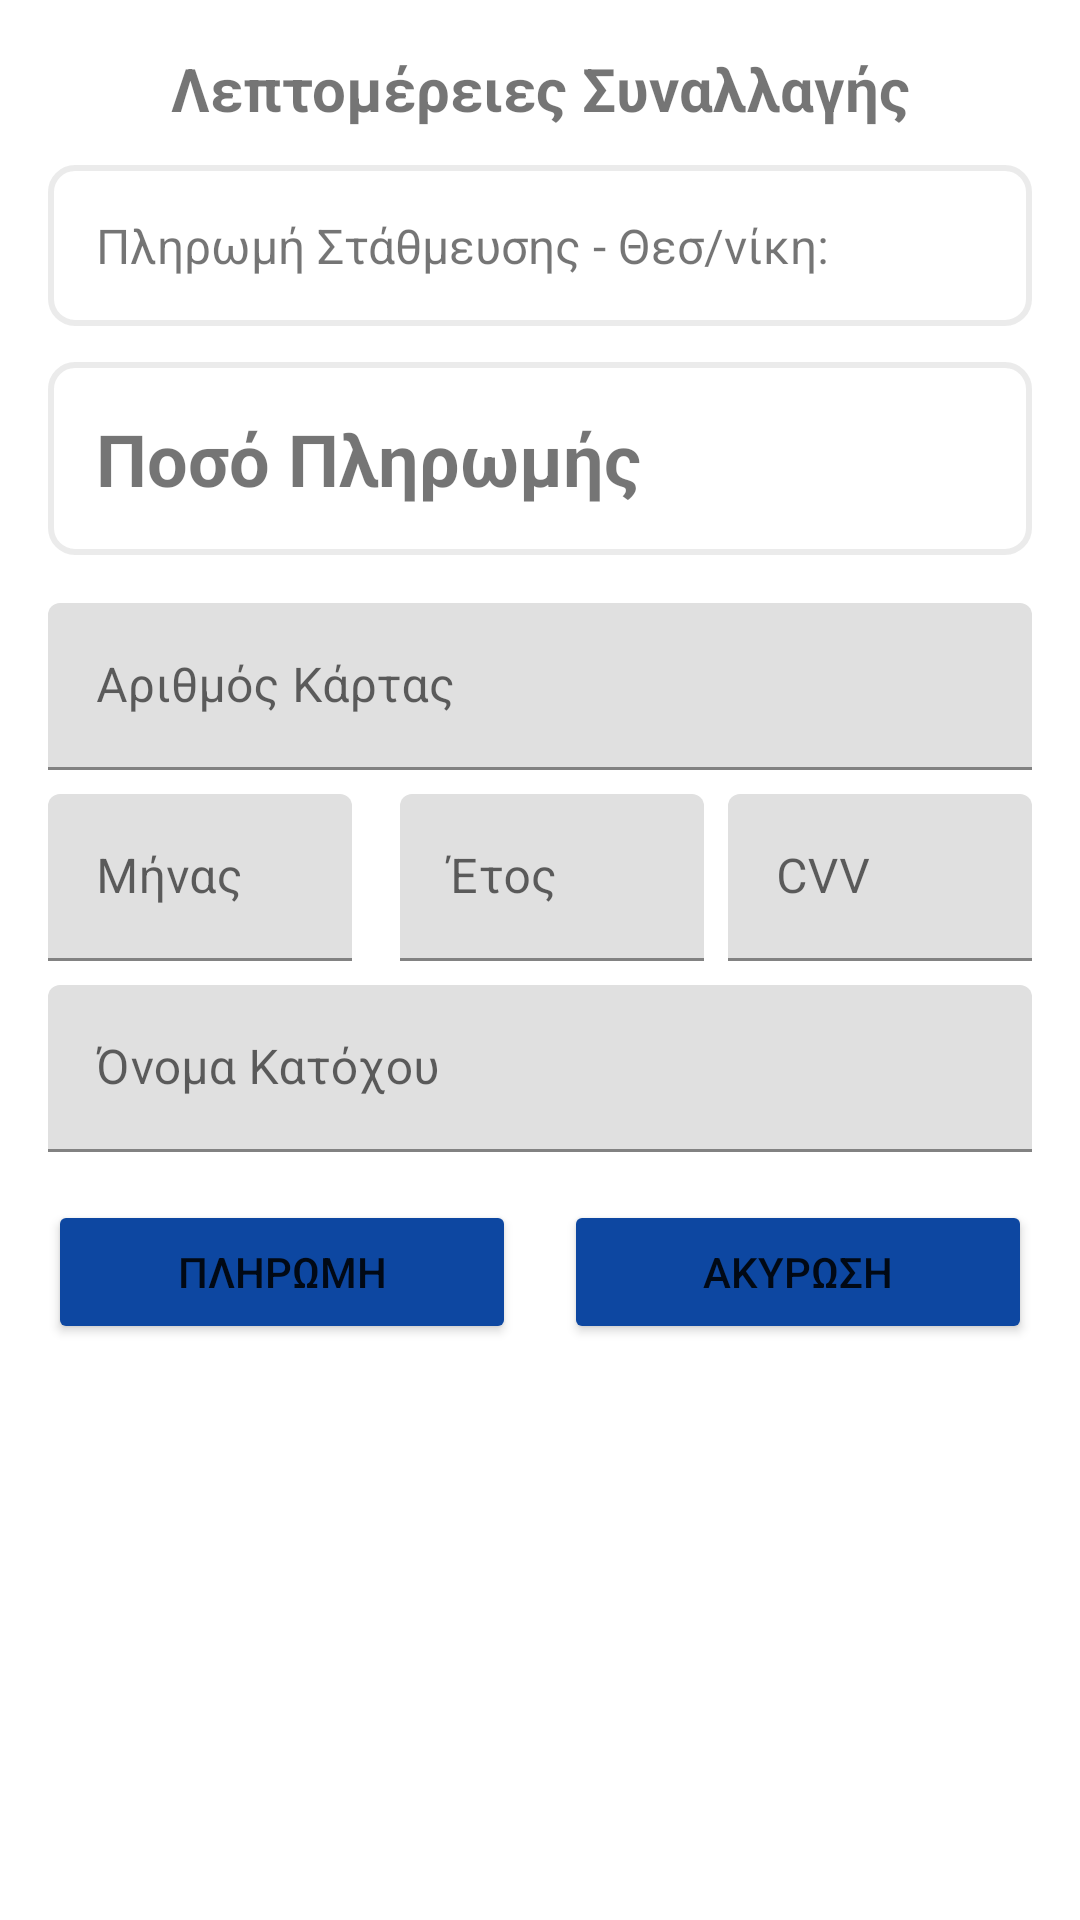

Write the Android layout XML for this screen, with the resource values it uses.
<!-- AndroidManifest.xml: application theme Theme.ErgasiaAndroid -->
<!-- res/layout/fragment_payment.xml -->
<?xml version="1.0" encoding="utf-8"?>
<ScrollView
    xmlns:android="http://schemas.android.com/apk/res/android"
    xmlns:app="http://schemas.android.com/apk/res-auto"
    xmlns:tools="http://schemas.android.com/tools"
    android:layout_width="match_parent"
    android:layout_height="match_parent"
    android:fillViewport="true"
    android:background="@android:color/white"
    tools:context=".Fragments.PaymentFragment">

    <androidx.constraintlayout.widget.ConstraintLayout
        android:layout_width="match_parent"
        android:layout_height="wrap_content"
        android:padding="16dp">




        
        <TextView
            android:id="@+id/paymentTitle"
            android:layout_width="0dp"
            android:layout_height="wrap_content"
            android:text="@string/payment_title"
            android:textSize="20sp"
            android:textStyle="bold"
            android:textAlignment="center"
            app:layout_constraintTop_toTopOf="parent"
            app:layout_constraintStart_toStartOf="parent"
            app:layout_constraintEnd_toEndOf="parent" />

        
        <TextView
            android:id="@+id/parkingInfo"
            android:layout_width="0dp"
            android:layout_height="wrap_content"
            android:text="Πληρωμή Στάθμευσης - Θεσ/νίκη:"
            android:textSize="16sp"
            android:padding="16dp"
            android:background="@drawable/border"
            android:layout_marginTop="12dp"
            app:layout_constraintTop_toBottomOf="@id/paymentTitle"
            app:layout_constraintStart_toStartOf="parent"
            app:layout_constraintEnd_toEndOf="parent" />




        
        <TextView
            android:id="@+id/paymentAmount"
            android:layout_width="0dp"
            android:layout_height="wrap_content"
            android:text="@string/amount"
            android:textSize="24sp"
            android:textStyle="bold"
            app:layout_constraintTop_toBottomOf="@id/parkingInfo"
            app:layout_constraintStart_toStartOf="parent"
            app:layout_constraintEnd_toEndOf="parent"
            android:layout_marginTop="12dp"
            android:padding="16dp"
            android:background="@drawable/border"/>

        
        <com.google.android.material.textfield.TextInputLayout
            android:id="@+id/cardNumberLayout"
            android:layout_width="0dp"
            android:layout_height="wrap_content"
            android:hint="@string/card_number"
            app:layout_constraintTop_toBottomOf="@id/paymentAmount"
            app:layout_constraintStart_toStartOf="parent"
            app:layout_constraintEnd_toEndOf="parent"
            android:layout_marginTop="16dp">

            <com.google.android.material.textfield.TextInputEditText
                android:id="@+id/cardNumber"
                android:layout_width="match_parent"
                android:layout_height="wrap_content"
                android:inputType="number" />
        </com.google.android.material.textfield.TextInputLayout>

        
        <com.google.android.material.textfield.TextInputLayout
            android:id="@+id/expiryMonthLayout"
            android:layout_width="0dp"
            android:layout_height="wrap_content"
            android:hint="@string/expiry_month"
            android:layout_marginTop="8dp"
            app:layout_constraintTop_toBottomOf="@id/cardNumberLayout"
            app:layout_constraintStart_toStartOf="parent"
            app:layout_constraintEnd_toStartOf="@id/expiryYearLayout"
            android:layout_marginEnd="8dp">

            <com.google.android.material.textfield.TextInputEditText
                android:id="@+id/expiryMonth"
                android:layout_width="match_parent"
                android:layout_height="wrap_content"
                android:inputType="number" />
        </com.google.android.material.textfield.TextInputLayout>

        
        <com.google.android.material.textfield.TextInputLayout
            android:id="@+id/expiryYearLayout"
            android:layout_width="0dp"
            android:layout_height="wrap_content"
            android:hint="@string/expiry_year"
            android:layout_marginTop="8dp"
            app:layout_constraintTop_toBottomOf="@id/cardNumberLayout"
            app:layout_constraintStart_toEndOf="@id/expiryMonthLayout"
            app:layout_constraintEnd_toStartOf="@id/cvvLayout"
            android:layout_marginStart="8dp"
            android:layout_marginEnd="8dp">

            <com.google.android.material.textfield.TextInputEditText
                android:id="@+id/expiryYearEdit"
                android:layout_width="match_parent"
                android:layout_height="wrap_content"
                android:inputType="number" />
        </com.google.android.material.textfield.TextInputLayout>

        
        <com.google.android.material.textfield.TextInputLayout
            android:id="@+id/cvvLayout"
            android:layout_width="0dp"
            android:layout_height="wrap_content"
            android:hint="@string/cvv"
            android:layout_marginTop="8dp"
            app:layout_constraintTop_toBottomOf="@id/cardNumberLayout"
            app:layout_constraintStart_toEndOf="@id/expiryYearLayout"
            app:layout_constraintEnd_toEndOf="parent">

            <com.google.android.material.textfield.TextInputEditText
                android:id="@+id/cvv"
                android:layout_width="match_parent"
                android:layout_height="wrap_content"
                android:inputType="numberPassword" />
        </com.google.android.material.textfield.TextInputLayout>

        
        <com.google.android.material.textfield.TextInputLayout
            android:id="@+id/cardHolderLayout"
            android:layout_width="0dp"
            android:layout_height="wrap_content"
            android:hint="@string/hint_card_holder"
            android:layout_marginTop="8dp"
            app:layout_constraintTop_toBottomOf="@id/expiryMonthLayout"
            app:layout_constraintStart_toStartOf="parent"
            app:layout_constraintEnd_toEndOf="parent">

            <com.google.android.material.textfield.TextInputEditText
                android:id="@+id/cardHolder"
                android:layout_width="match_parent"
                android:layout_height="wrap_content"
                android:inputType="textPersonName" />
        </com.google.android.material.textfield.TextInputLayout>

        
        <Button
            android:id="@+id/payButton"
            android:layout_width="0dp"
            android:layout_height="wrap_content"
            android:layout_marginTop="16dp"
            android:layout_marginEnd="8dp"
            android:backgroundTint="@color/paybtncolor"
            android:text="@string/pay"
            android:textAllCaps="true"
            app:layout_constraintEnd_toStartOf="@id/cancelButton"
            app:layout_constraintStart_toStartOf="parent"
            app:layout_constraintTop_toBottomOf="@id/cardHolderLayout" />

        
        <Button
            android:id="@+id/cancelButton"
            android:layout_width="0dp"
            android:layout_height="wrap_content"
            android:layout_marginStart="8dp"
            android:layout_marginTop="16dp"
            android:backgroundTint="@color/paybtncolor"
            android:text="@string/cancel"
            android:textAllCaps="true"
            app:layout_constraintEnd_toEndOf="parent"
            app:layout_constraintStart_toEndOf="@id/payButton"
            app:layout_constraintTop_toBottomOf="@id/cardHolderLayout" />

    </androidx.constraintlayout.widget.ConstraintLayout>
</ScrollView>
<!-- resources referenced by this layout -->
<resources>
  <color name="paybtncolor">#0D47A1</color>
  <!-- drawable border (drawable) -->
  <?xml version="1.0" encoding="utf-8"?>
      <shape xmlns:android="http://schemas.android.com/apk/res/android"
          android:shape="rectangle">
          <solid android:color="#FFFFFF"/> 
          <stroke
              android:width="2dp"
              android:color="#66CCCCCC" /> 
          <corners android:radius="8dp"/> 
      </shape>
  <string name="amount">Ποσό Πληρωμής</string>
  <string name="cancel">ΑΚΥΡΩΣΗ</string>
  <string name="card_number">Αριθμός Κάρτας</string>
  <string name="cvv">CVV</string>
  <string name="expiry_month">Μήνας</string>
  <string name="expiry_year">Έτος</string>
  <string name="hint_card_holder">Όνομα Κατόχου</string>
  <string name="pay">ΠΛΗΡΩΜΗ</string>
  <string name="payment_title">Λεπτομέρειες Συναλλαγής</string>
  <style name="Theme.ErgasiaAndroid" parent="Theme.MaterialComponents.DayNight.DarkActionBar">
          
          <item name="colorPrimary">@color/blue_500</item>
          <item name="colorPrimaryVariant">@color/blue_700</item>
          <item name="colorOnPrimary">@color/white</item>
  
          
          <item name="colorSecondary">@color/blue_accent</item>
          <item name="colorSecondaryVariant">@color/blue_700</item>
          <item name="colorOnSecondary">@color/white</item>
  
          
          <item name="android:statusBarColor">?attr/colorPrimaryVariant</item>
      </style>
  <color name="blue_500">#FF2196F3</color>
  <color name="blue_700">#FF1976D2</color>
  <color name="white">#FFFFFFFF</color>
  <color name="blue_accent">#FF1565C0</color>
</resources>
